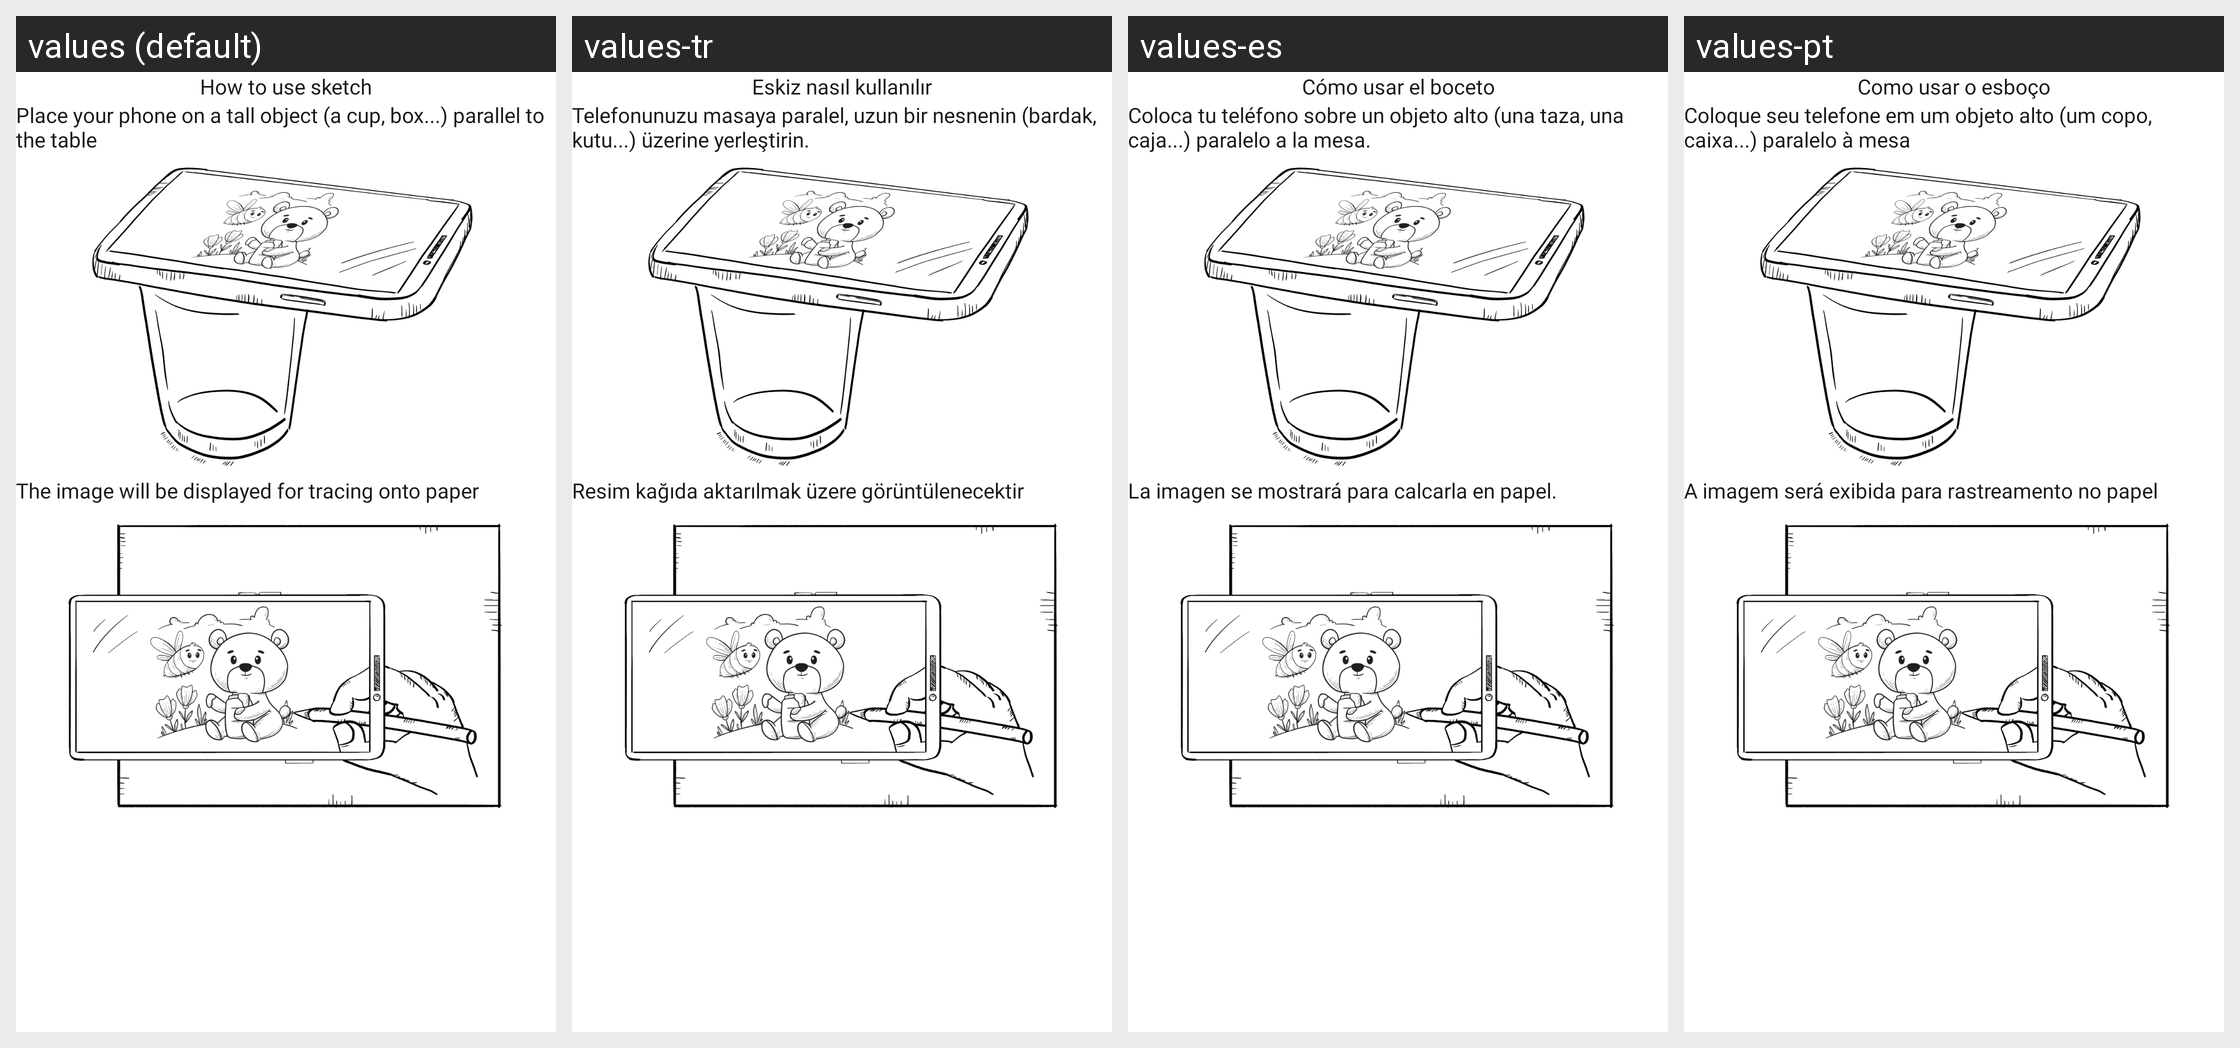

For this localized Android screen grid, give each drawn string resource with its value in every locale shown.
Android screen res/layout/fragment_guide.xml rendered under 4 locales, left to right: values (default), values-tr, values-es, values-pt. Device: Nexus 5 (rendered at 1080×1920; each locale shown at half size, 540×960, under a caption strip naming it); theme Theme.ArSketch.
Other locales in the repository, not shown: values-de, values-en, values-fr, values-hi, values-it, values-ja, values-ko, values-th, values-ur, values-vi, values-zh-rCN, values-zh-rTW.
Strings drawn on this screen, with the default value and each locale's value (text and hints the layout hard-codes, and strings that could not be matched under every locale, appear in the picture but are not listed):

how_to_use_sketch
  values: How to use sketch
  values-tr: Eskiz nasıl kullanılır
  values-es: Cómo usar el boceto
  values-pt: Como usar o esboço

sketch_guide_1
  values: Place your phone on a tall object (a cup, box...) parallel to the table
  values-tr: Telefonunuzu masaya paralel, uzun bir nesnenin (bardak, kutu...) üzerine yerleştirin.
  values-es: Coloca tu teléfono sobre un objeto alto (una taza, una caja...) paralelo a la mesa.
  values-pt: Coloque seu telefone em um objeto alto (um copo, caixa...) paralelo à mesa

sketch_guide_2
  values: The image will be displayed for tracing onto paper
  values-tr: Resim kağıda aktarılmak üzere görüntülenecektir
  values-es: La imagen se mostrará para calcarla en papel.
  values-pt: A imagem será exibida para rastreamento no papel
